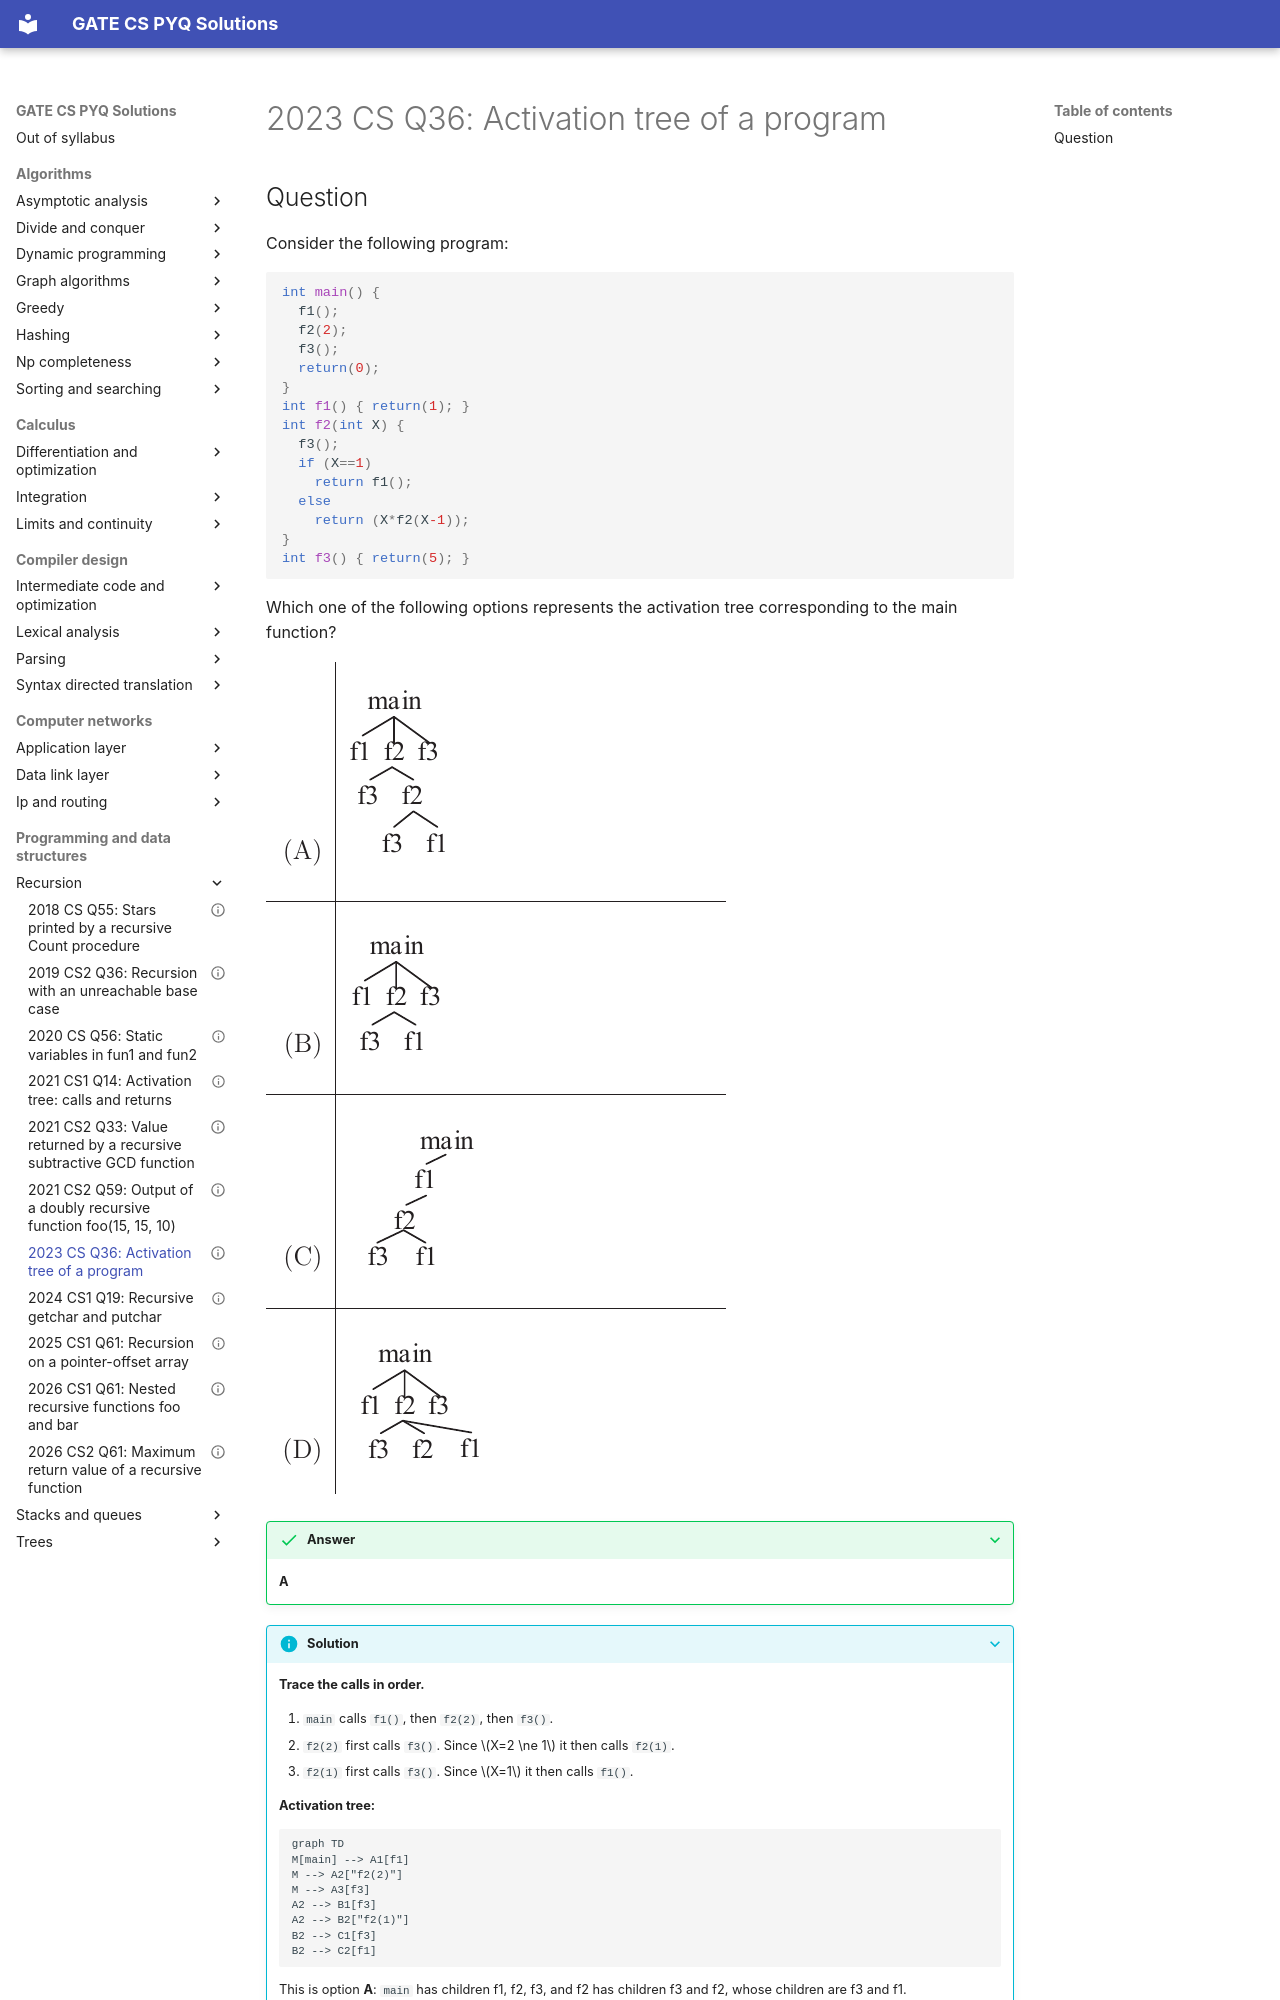

repository: saheenusman/GATE-PYQs · page: programming-and-data-structures/recursion/2023-set1-q36/index.html · generator: mkdocs

---
title: "2023 CS Q36: Activation tree of a program"
year: 2023
set: 1
paper: CS
q_no: 36
subject: programming-and-data-structures
topic: recursion
also: [c-basics-and-pointers]
marks: 2
type: MCQ
official_answer: "A"
status: verified
---

# 2023 CS Q36: Activation tree of a program
